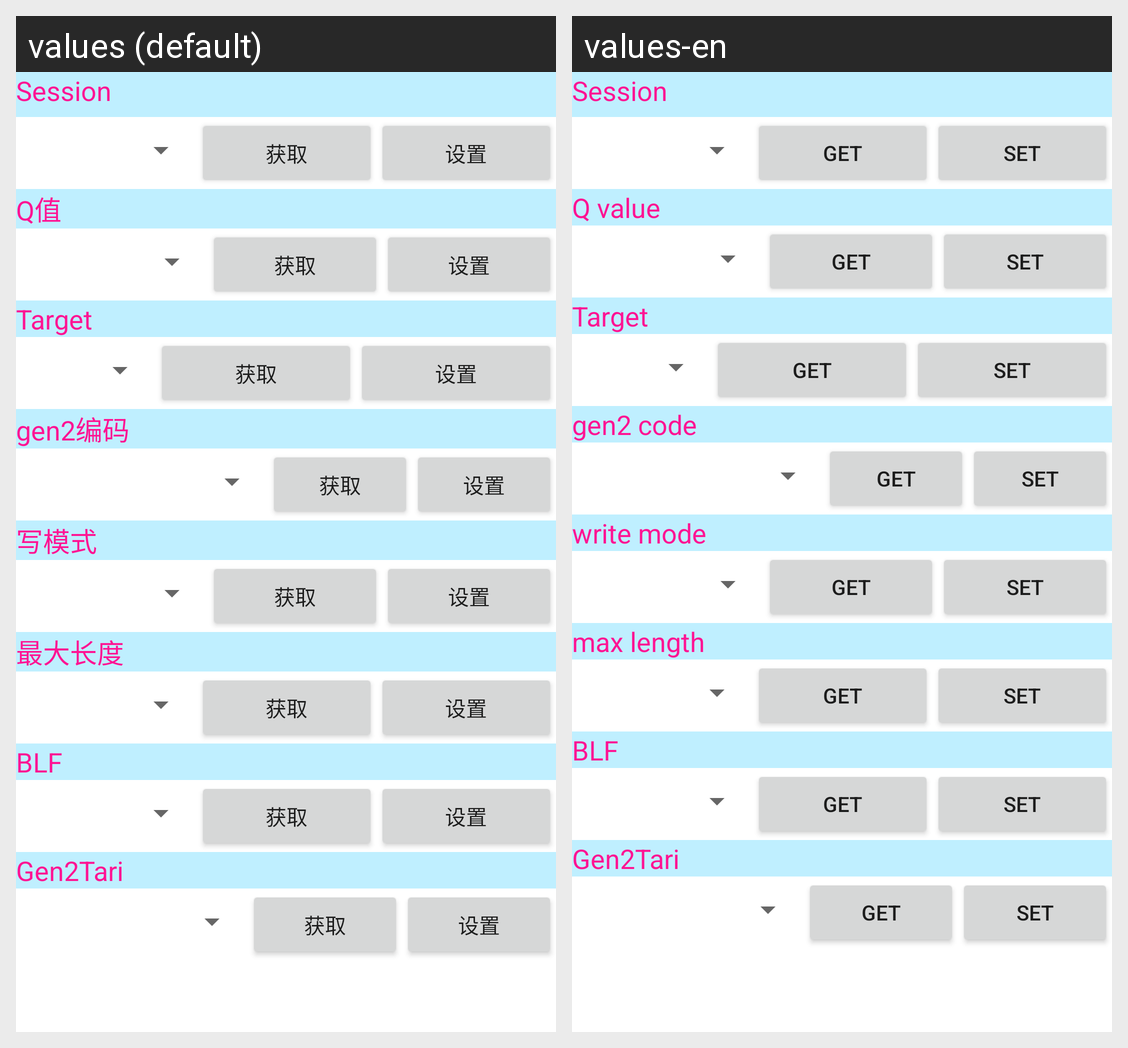

Translations of the strings shown on this Android screen, per locale in the grid:
Android screen res/layout/tab4_tablelayout_gen2.xml rendered under 2 locales, left to right: values (default), values-en. Device: Nexus 5 (rendered at 1080×1920; each locale shown at half size, 540×960, under a caption strip naming it); theme AppTheme.
Strings drawn on this screen, with the default value and each locale's value (text and hints the layout hard-codes, and strings that could not be matched under every locale, appear in the picture but are not listed):

str_paramget
  values: 获取
  values-en: get

str_paramset
  values: 设置
  values-en: set

tab4_gen2_TextView_g2q
  values: Q值
  values-en: Q value

tab4_gen2_TextView_tb4g2cd
  values: gen2编码
  values-en: gen2 code

tab4_gen2_textView_tb4g2wm
  values: 写模式
  values-en: write mode

tab4_gen2_textView_tb4g2ml
  values: 最大长度
  values-en: max length
